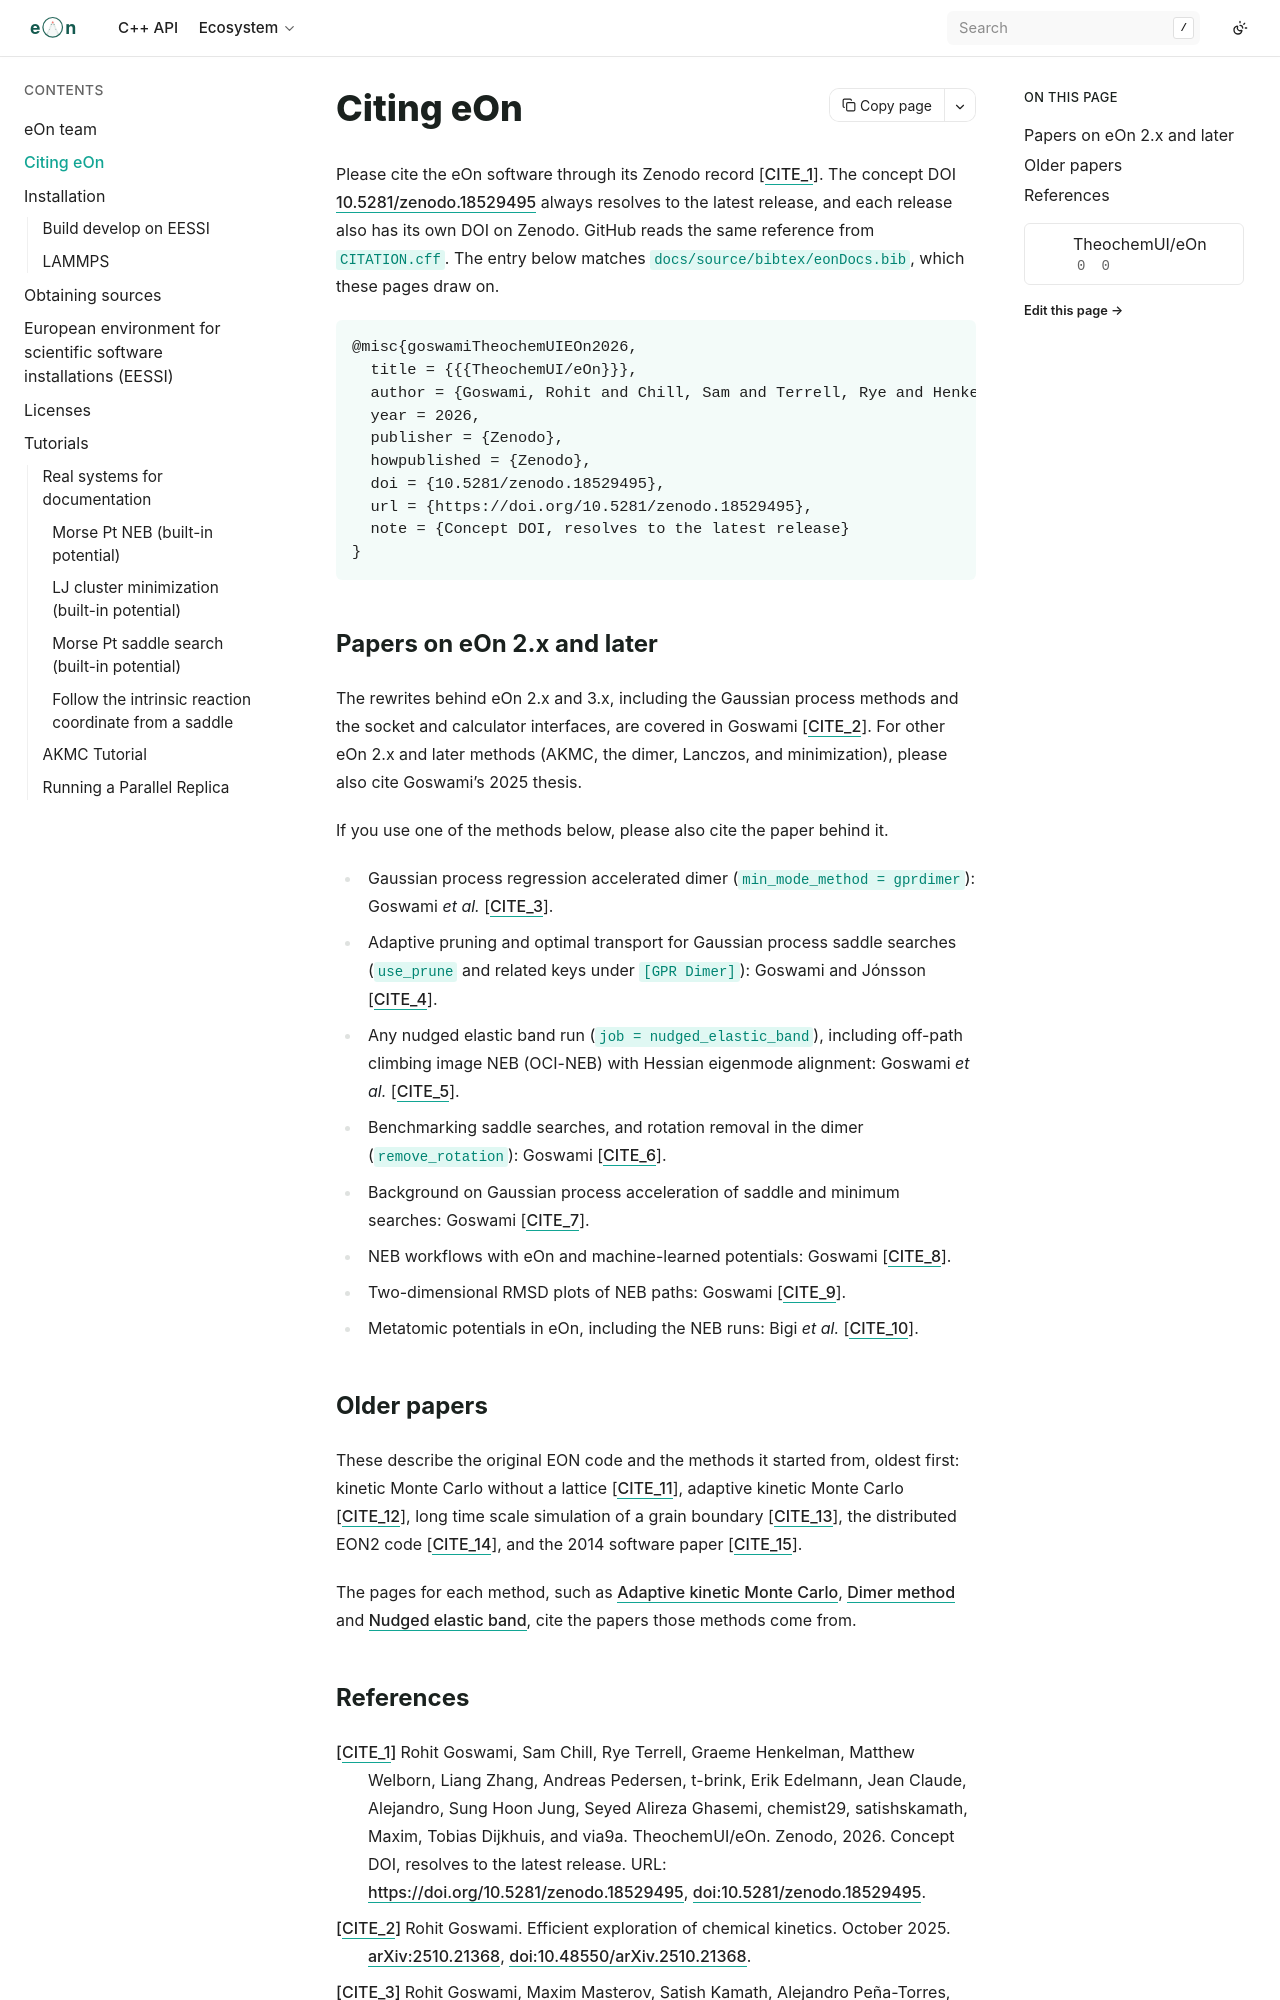

repository: TheochemUI/eOn · page: citing.html · generator: sphinx

---
myst:
  html_meta:
    "description": "How to cite eOn: the Zenodo record, the method papers, and the older papers."
    "keywords": "eOn citation, Zenodo, cite eOn"
---
# Citing eOn

Please cite the eOn software through its Zenodo record
{cite:p}`cite-goswamiTheochemUIEOn2026`. The concept DOI
[10.5281/zenodo.18529495](https://doi.org/10.5281/zenodo.18529495) always
resolves to the latest release, and each release also has its own DOI on Zenodo.
GitHub reads the same reference from `CITATION.cff`. The entry below matches
`docs/source/bibtex/eonDocs.bib`, which these pages draw on.

```bibtex
@misc{goswamiTheochemUIEOn2026,
  title = {{{TheochemUI/eOn}}},
  author = {Goswami, Rohit and Chill, Sam and Terrell, Rye and Henkelman, Graeme and Welborn, Matthew and Zhang, Liang and Pedersen, Andreas and {t-brink} and Edelmann, Erik and Claude, Jean and {Alejandro} and Jung, Sung Hoon and Ghasemi, Seyed Alireza and {chemist29} and {satishskamath} and {Maxim} and Dijkhuis, Tobias and {via9a}},
  year = 2026,
  publisher = {Zenodo},
  howpublished = {Zenodo},
  doi = {10.5281/zenodo.18529495},
  url = {https://doi.org/10.5281/zenodo.18529495},
  note = {Concept DOI, resolves to the latest release}
}
```
